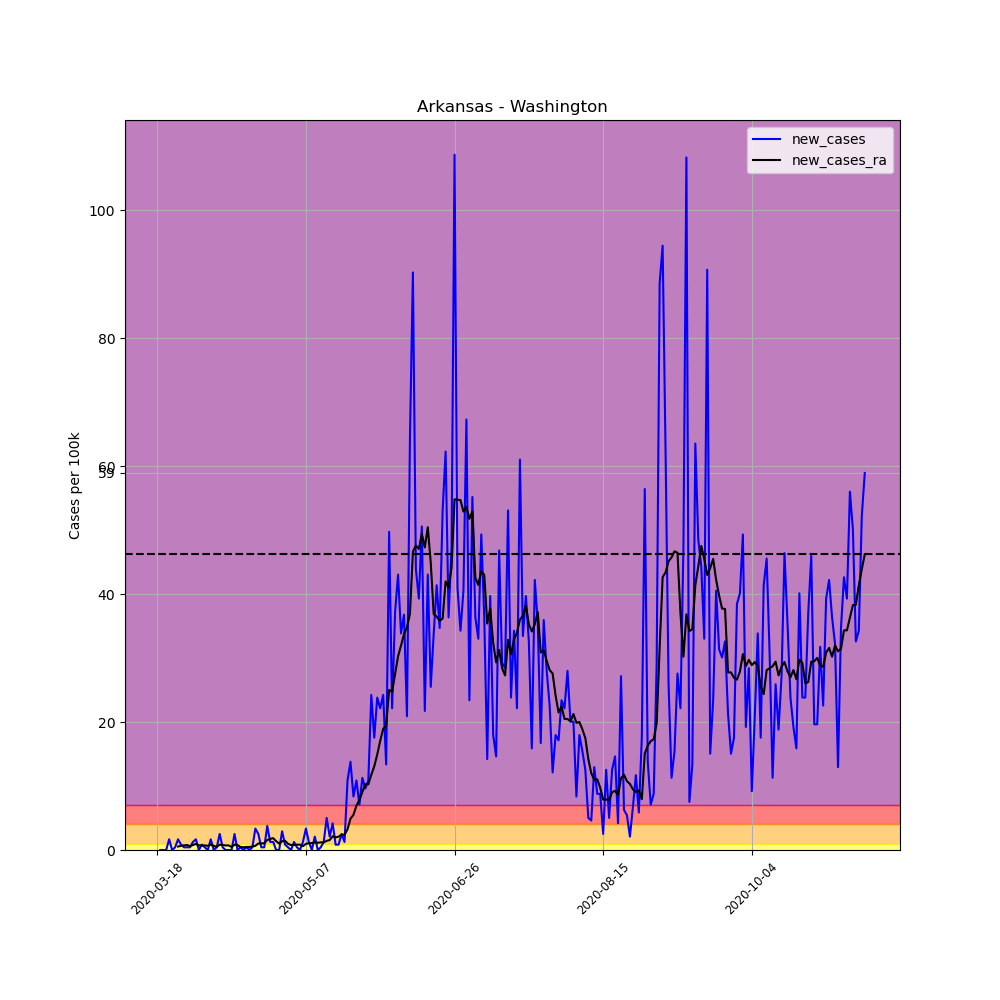

Data behind this chart, as committed beside it:
, date, county, state, fips, cases, deaths, COUNTY, STNAME, CTYNAME, POPESTIMATE2019, per_100k, per_100k_ra, new_cases, new_cases_ra
133475, 2020-03-18, Washington, Arkansas, 5143, 1, 0, 143, Arkansas, Washington, 239187, 0.4181, , , 
133476, 2020-03-19, Washington, Arkansas, 5143, 1, 0, 143, Arkansas, Washington, 239187, 0.4181, , 0.0, 
133477, 2020-03-20, Washington, Arkansas, 5143, 1, 0, 143, Arkansas, Washington, 239187, 0.4181, , 0.0, 
133478, 2020-03-21, Washington, Arkansas, 5143, 1, 0, 143, Arkansas, Washington, 239187, 0.4181, , 0.0, 
133479, 2020-03-22, Washington, Arkansas, 5143, 5, 0, 143, Arkansas, Washington, 239187, 2.09, , 1.672, 
133480, 2020-03-23, Washington, Arkansas, 5143, 5, 0, 143, Arkansas, Washington, 239187, 2.09, , 0.0, 
133481, 2020-03-24, Washington, Arkansas, 5143, 6, 0, 143, Arkansas, Washington, 239187, 2.508, 1.195, 0.4181, 
133482, 2020-03-25, Washington, Arkansas, 5143, 10, 0, 143, Arkansas, Washington, 239187, 4.181, 1.732, 1.672, 0.5375
133483, 2020-03-26, Washington, Arkansas, 5143, 12, 0, 143, Arkansas, Washington, 239187, 5.017, 2.389, 0.8362, 0.657
133484, 2020-03-27, Washington, Arkansas, 5143, 13, 0, 143, Arkansas, Washington, 239187, 5.435, 3.106, 0.4181, 0.7167
133485, 2020-03-28, Washington, Arkansas, 5143, 14, 0, 143, Arkansas, Washington, 239187, 5.853, 3.882, 0.4181, 0.7764
133486, 2020-03-29, Washington, Arkansas, 5143, 15, 0, 143, Arkansas, Washington, 239187, 6.271, 4.479, 0.4181, 0.5973
133487, 2020-03-30, Washington, Arkansas, 5143, 18, 0, 143, Arkansas, Washington, 239187, 7.525, 5.256, 1.254, 0.7764
133488, 2020-03-31, Washington, Arkansas, 5143, 22, 0, 143, Arkansas, Washington, 239187, 9.198, 6.212, 1.672, 0.9556
133489, 2020-04-01, Washington, Arkansas, 5143, 22, 0, 143, Arkansas, Washington, 239187, 9.198, 6.928, 0.0, 0.7167
133490, 2020-04-02, Washington, Arkansas, 5143, 24, 0, 143, Arkansas, Washington, 239187, 10.03, 7.645, 0.8362, 0.7167
133491, 2020-04-03, Washington, Arkansas, 5143, 25, 0, 143, Arkansas, Washington, 239187, 10.45, 8.362, 0.4181, 0.7167
133492, 2020-04-04, Washington, Arkansas, 5143, 25, 0, 143, Arkansas, Washington, 239187, 10.45, 9.019, 0.0, 0.657
133493, 2020-04-05, Washington, Arkansas, 5143, 29, 0, 143, Arkansas, Washington, 239187, 12.12, 9.855, 1.672, 0.8362
133494, 2020-04-06, Washington, Arkansas, 5143, 29, 0, 143, Arkansas, Washington, 239187, 12.12, 10.51, 0.0, 0.657
133495, 2020-04-07, Washington, Arkansas, 5143, 30, 0, 143, Arkansas, Washington, 239187, 12.54, 10.99, 0.4181, 0.4778
133496, 2020-04-08, Washington, Arkansas, 5143, 36, 0, 143, Arkansas, Washington, 239187, 15.05, 11.83, 2.508, 0.8362
133497, 2020-04-09, Washington, Arkansas, 5143, 37, 0, 143, Arkansas, Washington, 239187, 15.47, 12.6, 0.4181, 0.7764
133498, 2020-04-10, Washington, Arkansas, 5143, 37, 0, 143, Arkansas, Washington, 239187, 15.47, 13.32, 0.0, 0.7167
133499, 2020-04-11, Washington, Arkansas, 5143, 37, 0, 143, Arkansas, Washington, 239187, 15.47, 14.04, 0.0, 0.7167
133500, 2020-04-12, Washington, Arkansas, 5143, 37, 0, 143, Arkansas, Washington, 239187, 15.47, 14.51, 0.0, 0.4778
133501, 2020-04-13, Washington, Arkansas, 5143, 43, 0, 143, Arkansas, Washington, 239187, 17.98, 15.35, 2.508, 0.8362
133502, 2020-04-14, Washington, Arkansas, 5143, 43, 0, 143, Arkansas, Washington, 239187, 17.98, 16.13, 0.0, 0.7764
133503, 2020-04-15, Washington, Arkansas, 5143, 44, 0, 143, Arkansas, Washington, 239187, 18.4, 16.6, 0.4181, 0.4778
133504, 2020-04-16, Washington, Arkansas, 5143, 44, 0, 143, Arkansas, Washington, 239187, 18.4, 17.02, 0.0, 0.4181
133505, 2020-04-17, Washington, Arkansas, 5143, 45, 0, 143, Arkansas, Washington, 239187, 18.81, 17.5, 0.4181, 0.4778
133506, 2020-04-18, Washington, Arkansas, 5143, 45, 0, 143, Arkansas, Washington, 239187, 18.81, 17.98, 0.0, 0.4778
133507, 2020-04-19, Washington, Arkansas, 5143, 46, 0, 143, Arkansas, Washington, 239187, 19.23, 18.52, 0.4181, 0.5375
133508, 2020-04-20, Washington, Arkansas, 5143, 54, 0, 143, Arkansas, Washington, 239187, 22.58, 19.17, 3.345, 0.657
133509, 2020-04-21, Washington, Arkansas, 5143, 60, 0, 143, Arkansas, Washington, 239187, 25.08, 20.19, 2.508, 1.015
133510, 2020-04-22, Washington, Arkansas, 5143, 61, 1, 143, Arkansas, Washington, 239187, 25.5, 21.2, 0.4181, 1.015
133511, 2020-04-23, Washington, Arkansas, 5143, 62, 2, 143, Arkansas, Washington, 239187, 25.92, 22.28, 0.4181, 1.075
133512, 2020-04-24, Washington, Arkansas, 5143, 71, 2, 143, Arkansas, Washington, 239187, 29.68, 23.83, 3.763, 1.553
133513, 2020-04-25, Washington, Arkansas, 5143, 74, 3, 143, Arkansas, Washington, 239187, 30.94, 25.56, 1.254, 1.732
133514, 2020-04-26, Washington, Arkansas, 5143, 77, 3, 143, Arkansas, Washington, 239187, 32.19, 27.41, 1.254, 1.852
133515, 2020-04-27, Washington, Arkansas, 5143, 77, 3, 143, Arkansas, Washington, 239187, 32.19, 28.79, 0.0, 1.374
133516, 2020-04-28, Washington, Arkansas, 5143, 77, 3, 143, Arkansas, Washington, 239187, 32.19, 29.8, 0.0, 1.015
133517, 2020-04-29, Washington, Arkansas, 5143, 84, 3, 143, Arkansas, Washington, 239187, 35.12, 31.18, 2.927, 1.374
133518, 2020-04-30, Washington, Arkansas, 5143, 86, 3, 143, Arkansas, Washington, 239187, 35.96, 32.61, 0.8362, 1.433
133519, 2020-05-01, Washington, Arkansas, 5143, 87, 3, 143, Arkansas, Washington, 239187, 36.37, 33.57, 0.4181, 0.9556
133520, 2020-05-02, Washington, Arkansas, 5143, 87, 3, 143, Arkansas, Washington, 239187, 36.37, 34.34, 0.0, 0.7764
133521, 2020-05-03, Washington, Arkansas, 5143, 90, 3, 143, Arkansas, Washington, 239187, 37.63, 35.12, 1.254, 0.7764
133522, 2020-05-04, Washington, Arkansas, 5143, 91, 3, 143, Arkansas, Washington, 239187, 38.05, 35.96, 0.4181, 0.8362
133523, 2020-05-05, Washington, Arkansas, 5143, 91, 3, 143, Arkansas, Washington, 239187, 38.05, 36.79, 0.0, 0.8362
133524, 2020-05-06, Washington, Arkansas, 5143, 94, 3, 143, Arkansas, Washington, 239187, 39.3, 37.39, 1.254, 0.5973
133525, 2020-05-07, Washington, Arkansas, 5143, 102, 3, 143, Arkansas, Washington, 239187, 42.64, 38.34, 3.345, 0.9556
133526, 2020-05-08, Washington, Arkansas, 5143, 105, 3, 143, Arkansas, Washington, 239187, 43.9, 39.42, 1.254, 1.075
133527, 2020-05-09, Washington, Arkansas, 5143, 105, 3, 143, Arkansas, Washington, 239187, 43.9, 40.49, 0.0, 1.075
133528, 2020-05-10, Washington, Arkansas, 5143, 110, 3, 143, Arkansas, Washington, 239187, 45.99, 41.69, 2.09, 1.195
133529, 2020-05-11, Washington, Arkansas, 5143, 110, 3, 143, Arkansas, Washington, 239187, 45.99, 42.82, 0.0, 1.135
133530, 2020-05-12, Washington, Arkansas, 5143, 111, 4, 143, Arkansas, Washington, 239187, 46.41, 44.02, 0.4181, 1.195
133531, 2020-05-13, Washington, Arkansas, 5143, 114, 5, 143, Arkansas, Washington, 239187, 47.66, 45.21, 1.254, 1.195
133532, 2020-05-14, Washington, Arkansas, 5143, 126, 5, 143, Arkansas, Washington, 239187, 52.68, 46.65, 5.017, 1.433
133533, 2020-05-15, Washington, Arkansas, 5143, 131, 5, 143, Arkansas, Washington, 239187, 54.77, 48.2, 2.09, 1.553
133534, 2020-05-16, Washington, Arkansas, 5143, 141, 5, 143, Arkansas, Washington, 239187, 58.95, 50.35, 4.181, 2.15
... 179 more rows
